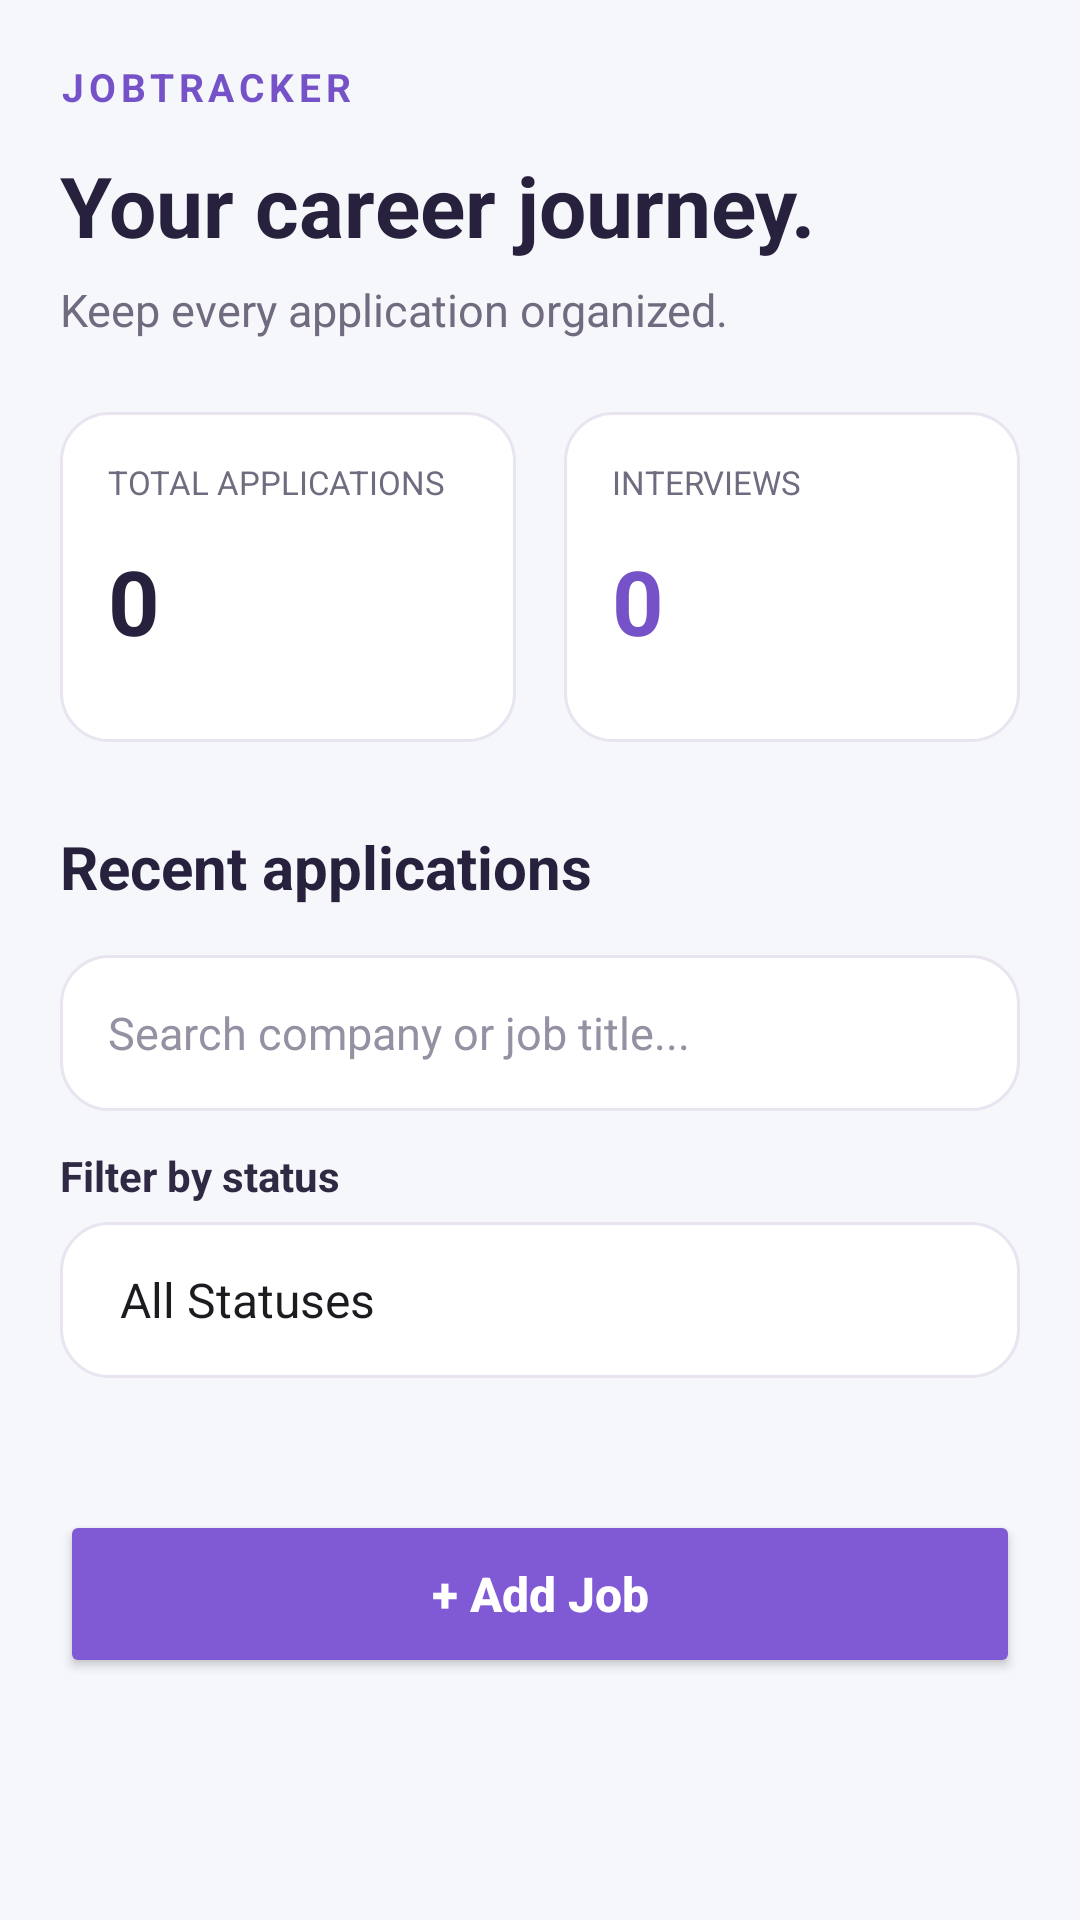

Reconstruct the res/layout file that produces this screen, plus the resources it refers to.
<!-- AndroidManifest.xml: application theme Theme.JobTracker -->
<!-- res/layout/activity_main.xml -->
<ScrollView xmlns:android="http://schemas.android.com/apk/res/android"
    android:layout_width="match_parent"
    android:layout_height="match_parent"
    android:background="#F5F7FB"
    android:fillViewport="true">

    <LinearLayout
        android:layout_width="match_parent"
        android:layout_height="wrap_content"
        android:orientation="vertical"
        android:padding="20dp">

        
        <TextView
            android:layout_width="wrap_content"
            android:layout_height="wrap_content"
            android:text="JOBTRACKER"
            android:textColor="#7652C8"
            android:textSize="13sp"
            android:textStyle="bold"
            android:letterSpacing="0.12" />

        
        <TextView
            android:layout_width="match_parent"
            android:layout_height="wrap_content"
            android:layout_marginTop="12dp"
            android:text="Your career journey."
            android:textColor="#28213D"
            android:textSize="28sp"
            android:textStyle="bold" />

        <TextView
            android:layout_width="match_parent"
            android:layout_height="wrap_content"
            android:layout_marginTop="6dp"
            android:text="Keep every application organized."
            android:textColor="#716B80"
            android:textSize="15sp" />

        
        <LinearLayout
            android:layout_width="match_parent"
            android:layout_height="wrap_content"
            android:layout_marginTop="24dp"
            android:orientation="horizontal">

            <LinearLayout
                android:layout_width="0dp"
                android:layout_height="110dp"
                android:layout_weight="1"
                android:layout_marginEnd="8dp"
                android:background="@drawable/job_card_background"
                android:orientation="vertical"
                android:padding="16dp">

                <TextView
                    android:layout_width="match_parent"
                    android:layout_height="wrap_content"
                    android:text="TOTAL APPLICATIONS"
                    android:textColor="#716B80"
                    android:textSize="11sp" />

                <TextView
                    android:id="@+id/txtTotalApplications"
                    android:layout_width="wrap_content"
                    android:layout_height="wrap_content"
                    android:layout_marginTop="12dp"
                    android:text="0"
                    android:textColor="#28213D"
                    android:textSize="30sp"
                    android:textStyle="bold" />
            </LinearLayout>

            <LinearLayout
                android:layout_width="0dp"
                android:layout_height="110dp"
                android:layout_weight="1"
                android:layout_marginStart="8dp"
                android:background="@drawable/job_card_background"
                android:orientation="vertical"
                android:padding="16dp">

                <TextView
                    android:layout_width="match_parent"
                    android:layout_height="wrap_content"
                    android:text="INTERVIEWS"
                    android:textColor="#716B80"
                    android:textSize="11sp" />

                <TextView
                    android:id="@+id/txtInterviews"
                    android:layout_width="wrap_content"
                    android:layout_height="wrap_content"
                    android:layout_marginTop="12dp"
                    android:text="0"
                    android:textColor="#7652C8"
                    android:textSize="30sp"
                    android:textStyle="bold" />
            </LinearLayout>
        </LinearLayout>

        
        <TextView
            android:layout_width="match_parent"
            android:layout_height="wrap_content"
            android:layout_marginTop="28dp"
            android:text="Recent applications"
            android:textColor="#28213D"
            android:textSize="20sp"
            android:textStyle="bold" />

        
        <EditText
            android:id="@+id/editSearchJobs"
            android:layout_width="match_parent"
            android:layout_height="52dp"
            android:layout_marginTop="16dp"
            android:layout_marginBottom="12dp"
            android:background="@drawable/job_card_background"
            android:hint="Search company or job title..."
            android:inputType="text"
            android:paddingStart="16dp"
            android:paddingEnd="16dp"
            android:singleLine="true"
            android:textColor="#28213D"
            android:textColorHint="#9690A3"
            android:textSize="15sp" />

        
        <TextView
            android:layout_width="match_parent"
            android:layout_height="wrap_content"
            android:text="Filter by status"
            android:textColor="#302944"
            android:textSize="14sp"
            android:textStyle="bold" />

        
        <Spinner
            android:id="@+id/spinnerFilterStatus"
            android:layout_width="match_parent"
            android:layout_height="52dp"
            android:layout_marginTop="6dp"
            android:layout_marginBottom="12dp"
            android:background="@drawable/job_card_background"
            android:entries="@array/job_filter_statuses"
            android:paddingStart="12dp"
            android:paddingEnd="12dp" />

        
        <TextView
            android:id="@+id/txtEmptyState"
            android:layout_width="match_parent"
            android:layout_height="wrap_content"
            android:layout_marginTop="8dp"
            android:background="@drawable/job_card_background"
            android:gravity="center"
            android:padding="28dp"
            android:text="No applications yet.\nTap + Add Job to get started."
            android:textColor="#716B80"
            android:textSize="15sp"
            android:visibility="gone" />

        
        <LinearLayout
            android:id="@+id/jobsContainer"
            android:layout_width="match_parent"
            android:layout_height="wrap_content"
            android:layout_marginTop="12dp"
            android:orientation="vertical" />

        
        <Button
            android:id="@+id/btnAddJob"
            android:layout_width="match_parent"
            android:layout_height="56dp"
            android:layout_marginTop="20dp"
            android:layout_marginBottom="12dp"
            android:backgroundTint="#805AD5"
            android:text="+ Add Job"
            android:textAllCaps="false"
            android:textColor="#FFFFFF"
            android:textSize="16sp"
            android:textStyle="bold" />

    </LinearLayout>
</ScrollView>
<!-- resources referenced by this layout -->
<resources>
  <string-array name="job_filter_statuses">
          <item>All Statuses</item>
          <item>Applied</item>
          <item>Assessment</item>
          <item>Interview</item>
          <item>Offer</item>
          <item>Rejected</item>
      </string-array>
  <!-- drawable job_card_background (drawable) -->
  <shape xmlns:android="http://schemas.android.com/apk/res/android"
      android:shape="rectangle">
  
      <solid android:color="#FFFFFF" />
  
      <corners android:radius="16dp" />
  
      <stroke
          android:width="1dp"
          android:color="#E8E4F0" />
  
      <padding
          android:left="16dp"
          android:top="14dp"
          android:right="16dp"
          android:bottom="14dp" />
  
  </shape>
  <style name="Theme.JobTracker" parent="Base.Theme.JobTracker" />
  <style name="Base.Theme.JobTracker" parent="Theme.Material3.DayNight.NoActionBar">
          
          
      </style>
</resources>
